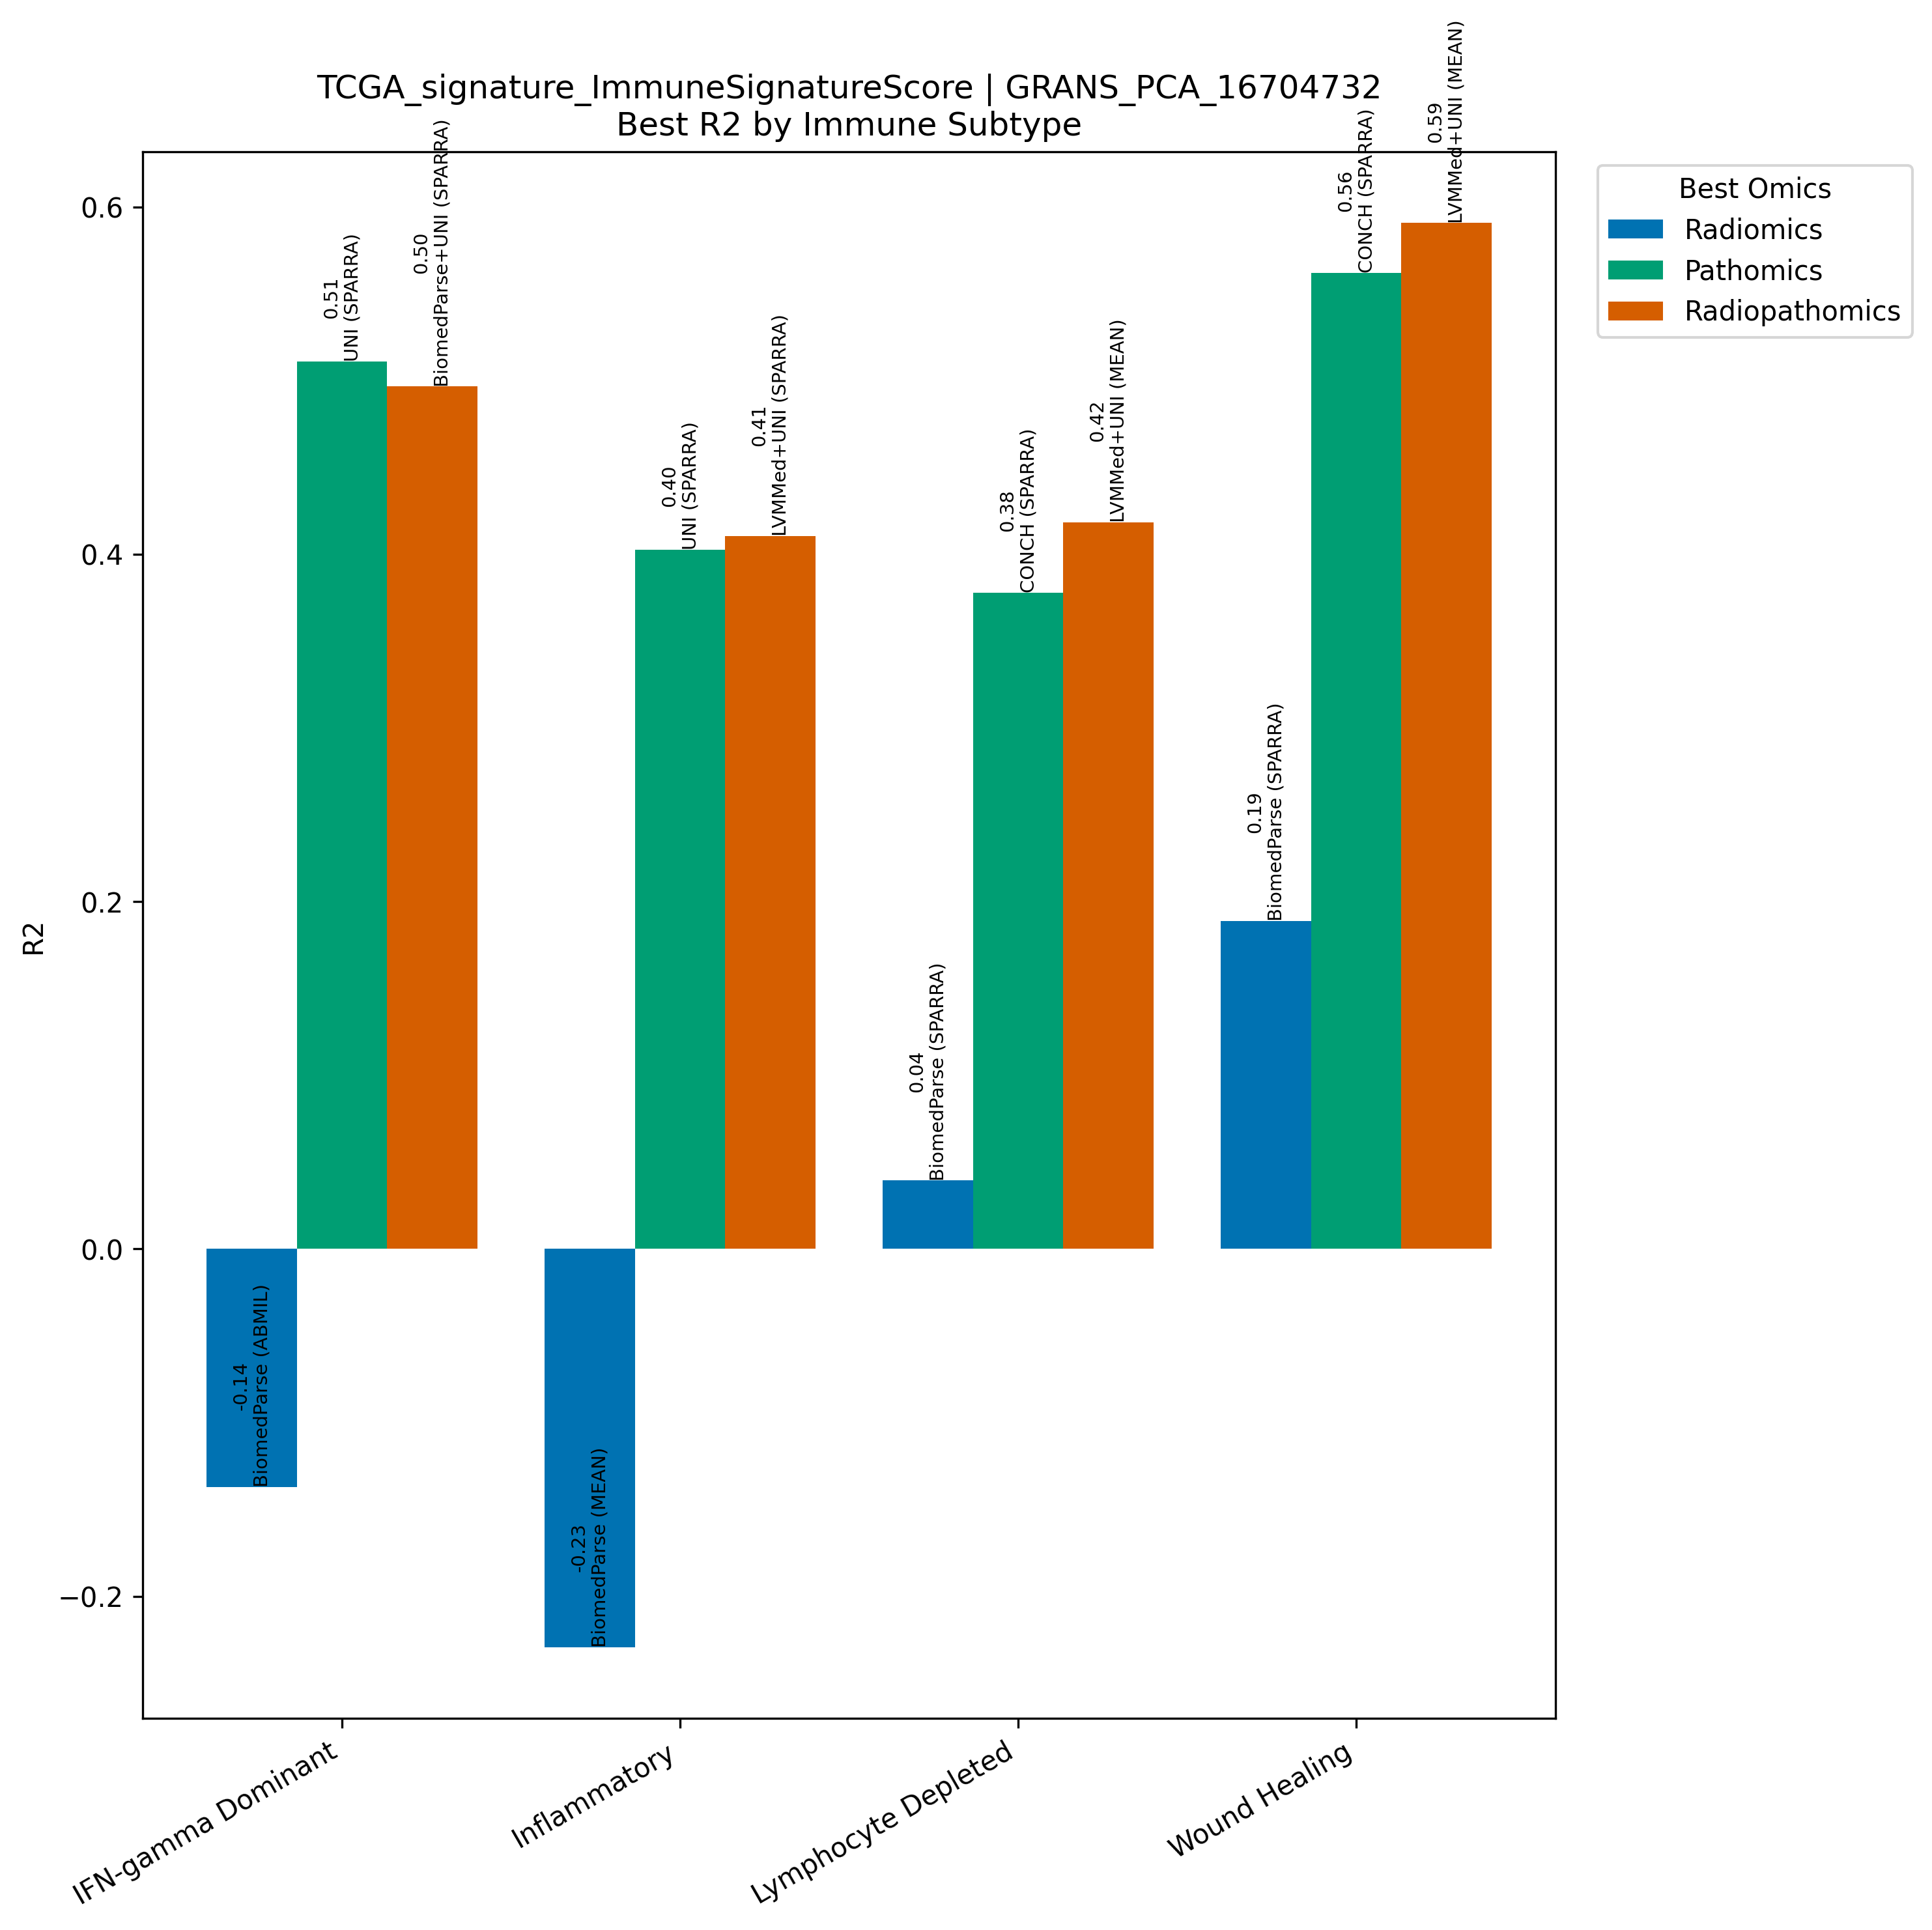

Data behind this chart, as committed beside it:
Model, Omics, Subtype, R2, N
BiomedParse (ABMIL), Radiomics, IFN-gamma Dominant, -0.137, 267
UNI (SPARRA), Pathomics, IFN-gamma Dominant, 0.5111, 267
BiomedParse+UNI (SPARRA), Radiopathomics, IFN-gamma Dominant, 0.4966, 267
BiomedParse (MEAN), Radiomics, Inflammatory, -0.2294, 311
UNI (SPARRA), Pathomics, Inflammatory, 0.4026, 311
LVMMed+UNI (SPARRA), Radiopathomics, Inflammatory, 0.4105, 311
BiomedParse (SPARRA), Radiomics, Lymphocyte Depleted, 0.03941, 94
CONCH (SPARRA), Pathomics, Lymphocyte Depleted, 0.378, 94
LVMMed+UNI (MEAN), Radiopathomics, Lymphocyte Depleted, 0.4183, 94
BiomedParse (SPARRA), Radiomics, Wound Healing, 0.1889, 214
CONCH (SPARRA), Pathomics, Wound Healing, 0.562, 214
LVMMed+UNI (MEAN), Radiopathomics, Wound Healing, 0.5908, 214
